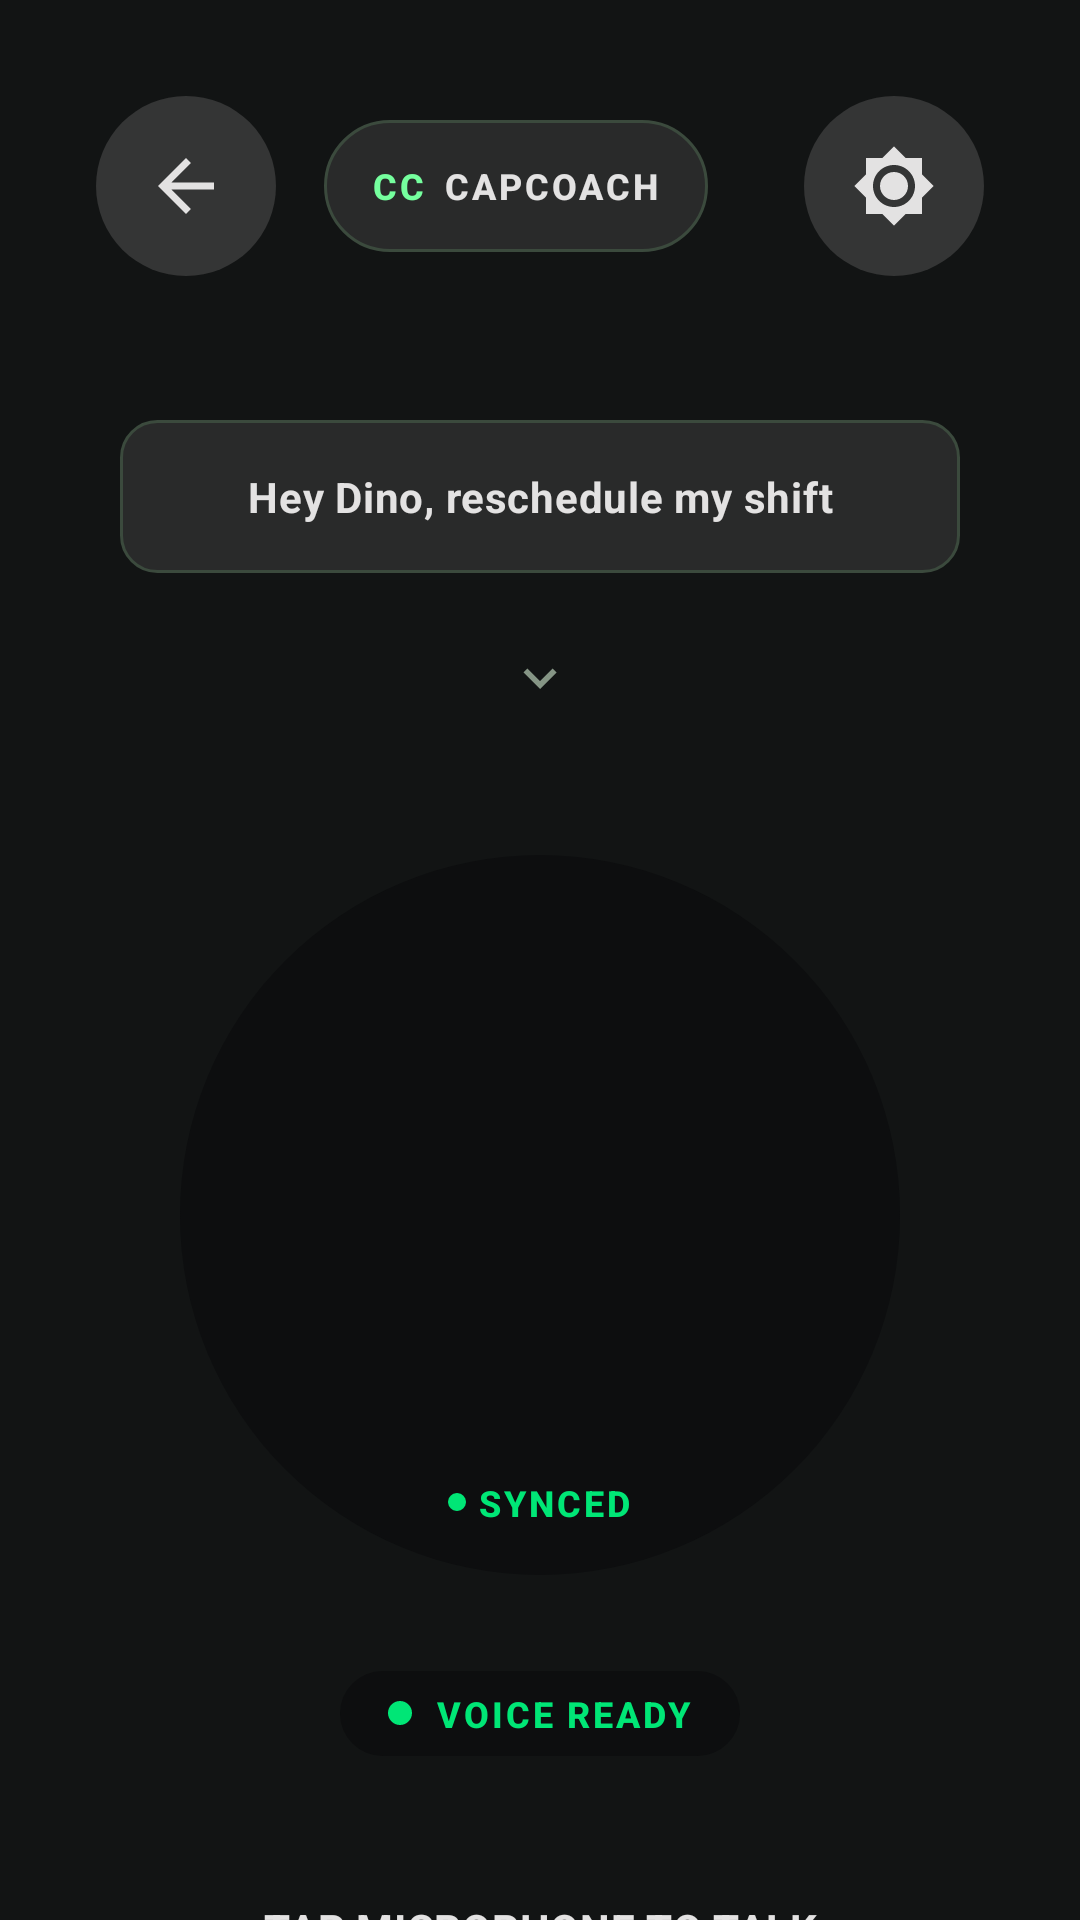

Produce the Android XML layout that renders to this screen, including the resource entries it uses.
<!-- AndroidManifest.xml: application theme Theme.CODENECTION2026_PACKAGE -->
<!-- res/layout/fragment_companion.xml -->
<?xml version="1.0" encoding="utf-8"?>
<ScrollView xmlns:android="http://schemas.android.com/apk/res/android"
    xmlns:app="http://schemas.android.com/apk/res-auto"
    xmlns:tools="http://schemas.android.com/tools"
    android:layout_width="match_parent"
    android:layout_height="match_parent"
    android:background="@color/bg_dark"
    android:fillViewport="true"
    android:scrollbars="none">

    <LinearLayout
        android:id="@+id/companionRoot"
        android:layout_width="match_parent"
        android:layout_height="wrap_content"
        android:gravity="center_horizontal"
        android:orientation="vertical"
        android:paddingHorizontal="@dimen/space_xl"
        android:paddingTop="@dimen/space_xl"
        android:paddingBottom="@dimen/space_xl">

        
        <LinearLayout
            android:layout_width="match_parent"
            android:layout_height="wrap_content"
            android:gravity="center_vertical"
            android:orientation="horizontal">

            <FrameLayout
                android:id="@+id/backButton"
                android:layout_width="60dp"
                android:layout_height="60dp"
                android:background="@drawable/bg_circle_surface"
                android:clickable="true"
                android:contentDescription="@string/cd_back"
                android:focusable="true">

                <ImageView
                    android:layout_width="28dp"
                    android:layout_height="28dp"
                    android:layout_gravity="center"
                    android:contentDescription="@null"
                    android:src="@drawable/ic_arrow_back"
                    app:tint="@color/text_primary_dark" />
            </FrameLayout>

            <LinearLayout
                android:id="@+id/homeBrandButton"
                android:layout_width="wrap_content"
                android:layout_height="44dp"
                android:layout_gravity="center_vertical"
                android:layout_marginStart="@dimen/space_md"
                android:background="@drawable/bg_brand_pill"
                android:clickable="true"
                android:contentDescription="@string/cd_brand_home"
                android:focusable="true"
                android:gravity="center_vertical"
                android:orientation="horizontal"
                android:paddingHorizontal="@dimen/space_md">

                <TextView
                    style="@style/Text.MicroLabel"
                    android:layout_width="wrap_content"
                    android:layout_height="wrap_content"
                    android:text="@string/brand_mark_cc"
                    android:textColor="@color/brand_mint_light"
                    android:textStyle="bold" />

                <TextView
                    style="@style/Text.MicroLabel"
                    android:layout_width="wrap_content"
                    android:layout_height="wrap_content"
                    android:layout_marginStart="@dimen/space_xs"
                    android:text="@string/brand_name"
                    android:textColor="@color/text_primary_dark"
                    android:textStyle="bold" />
            </LinearLayout>

            <View
                android:layout_width="0dp"
                android:layout_height="1dp"
                android:layout_weight="1" />

            <FrameLayout
                android:id="@+id/themeToggleButton"
                android:layout_width="60dp"
                android:layout_height="60dp"
                android:background="@drawable/bg_circle_surface"
                android:clickable="true"
                android:contentDescription="@string/cd_theme_toggle"
                android:focusable="true">

                <ImageView
                    android:id="@+id/themeToggleIcon"
                    android:layout_width="28dp"
                    android:layout_height="28dp"
                    android:layout_gravity="center"
                    android:src="@drawable/ic_light_mode"
                    app:tint="@color/text_primary_dark" />
            </FrameLayout>
        </LinearLayout>

        
        <TextView
            android:id="@+id/commandBubble"
            style="@style/Text.Body"
            android:layout_width="wrap_content"
            android:layout_height="wrap_content"
            android:layout_marginTop="48dp"
            android:background="@drawable/bg_surface_high"
            android:gravity="center"
            android:minWidth="280dp"
            android:paddingHorizontal="@dimen/space_lg"
            android:paddingVertical="@dimen/space_md"
            android:text="@string/voice_command_default"
            android:textColor="@color/text_primary_dark"
            android:textStyle="bold" />

        <ImageView
            android:layout_width="22dp"
            android:layout_height="22dp"
            android:layout_marginTop="@dimen/space_lg"
            android:contentDescription="@null"
            android:src="@drawable/ic_expand_more"
            app:tint="@color/text_dim_dark" />

        
        <FrameLayout
            android:layout_width="240dp"
            android:layout_height="240dp"
            android:layout_marginTop="48dp"
            android:background="@drawable/bg_zone_pill">

            <ImageView
                android:id="@+id/dinoAvatar"
                android:layout_width="170dp"
                android:layout_height="170dp"
                android:layout_gravity="center"
                android:contentDescription="@string/dino_description"
                android:scaleType="fitCenter" />

            <LinearLayout
                android:layout_width="wrap_content"
                android:layout_height="wrap_content"
                android:layout_gravity="bottom|center_horizontal"
                android:layout_marginBottom="@dimen/space_md"
                android:gravity="center_vertical"
                android:orientation="horizontal">

                <View
                    android:id="@+id/dinoStatusDot"
                    android:layout_width="6dp"
                    android:layout_height="6dp"
                    android:background="@drawable/dot_mint" />

                <TextView
                    style="@style/Text.MicroLabel"
                    android:layout_width="wrap_content"
                    android:layout_height="wrap_content"
                    android:layout_marginStart="@dimen/space_xxs"
                    android:text="@string/onboarding_synced"
                    android:textColor="@color/brand_mint"
                    android:textStyle="bold" />
            </LinearLayout>
        </FrameLayout>

        
        <LinearLayout
            android:id="@+id/voiceStatusPill"
            android:layout_width="wrap_content"
            android:layout_height="wrap_content"
            android:layout_marginTop="@dimen/space_xl"
            android:background="@drawable/bg_zone_pill"
            android:gravity="center_vertical"
            android:orientation="horizontal"
            android:paddingHorizontal="@dimen/space_md"
            android:paddingVertical="@dimen/space_xs">

            <View
                android:layout_width="8dp"
                android:layout_height="8dp"
                android:background="@drawable/dot_mint" />

            <TextView
                android:id="@+id/voiceStatus"
                style="@style/Text.MicroLabel"
                android:layout_width="wrap_content"
                android:layout_height="wrap_content"
                android:layout_marginStart="@dimen/space_sm"
                android:text="@string/voice_status_ready"
                android:textColor="@color/brand_mint"
                android:textStyle="bold" />
        </LinearLayout>

        
        <TextView
            android:id="@+id/voiceInstruction"
            style="@style/Text.Body"
            android:layout_width="wrap_content"
            android:layout_height="wrap_content"
            android:layout_marginTop="48dp"
            android:gravity="center"
            android:text="@string/voice_instruction_hype"
            android:textColor="@color/text_primary_dark"
            android:textStyle="bold" />

        
        <FrameLayout
            android:layout_width="@dimen/mic_ring_size"
            android:layout_height="@dimen/mic_ring_size"
            android:layout_marginTop="@dimen/space_sm"
            android:background="@drawable/bg_mic_ring">

            <FrameLayout
                android:id="@+id/micButton"
                android:layout_width="@dimen/mic_button_size"
                android:layout_height="@dimen/mic_button_size"
                android:layout_gravity="center"
                android:background="@drawable/bg_mic_button"
                android:clickable="true"
                android:contentDescription="@string/cd_mic_button"
                android:focusable="true">

                <ImageView
                    android:layout_width="56dp"
                    android:layout_height="56dp"
                    android:layout_gravity="center"
                    android:contentDescription="@null"
                    android:src="@drawable/ic_mic"
                    app:tint="@color/on_brand" />
            </FrameLayout>
        </FrameLayout>

        <TextView
            android:id="@+id/readyText"
            style="@style/Text.Body"
            android:layout_width="wrap_content"
            android:layout_height="wrap_content"
            android:layout_marginTop="@dimen/space_sm"
            android:text="@string/voice_cta_hype"
            android:textColor="@color/text_primary_dark"
            android:textStyle="bold" />
    </LinearLayout>
</ScrollView>
<!-- resources referenced by this layout -->
<resources>
  <color name="bg_dark">#FF121414</color>
  <color name="brand_mint">#FF00E676</color>
  <color name="brand_mint_light">#FF75FF9E</color>
  <color name="on_brand">#FF003918</color>
  <color name="text_dim_dark">#FF859585</color>
  <color name="text_primary_dark">#FFE3E2E2</color>
  <dimen name="space_lg">24dp</dimen>
  <dimen name="space_md">16dp</dimen>
  <dimen name="space_sm">8dp</dimen>
  <dimen name="space_xl">32dp</dimen>
  <dimen name="space_xs">6dp</dimen>
  <dimen name="space_xxs">4dp</dimen>
  <!-- drawable bg_circle_surface (drawable) -->
  <?xml version="1.0" encoding="utf-8"?>
  <shape xmlns:android="http://schemas.android.com/apk/res/android"
      android:shape="oval">
      <solid android:color="@color/surface_container_highest" />
  </shape>
  <!-- drawable bg_mic_ring (drawable) -->
  ﻿<?xml version="1.0" encoding="utf-8"?>
  
  <shape xmlns:android="http://schemas.android.com/apk/res/android"
      android:shape="rectangle">
      <solid android:color="@color/surface_container_low"/><corners android:radius="@dimen/radius_pill"/>
  </shape>
  <!-- drawable bg_zone_pill (drawable) -->
  <?xml version="1.0" encoding="utf-8"?>
  <shape xmlns:android="http://schemas.android.com/apk/res/android"
      android:shape="rectangle">
      <solid android:color="@color/surface_container_lowest" />
      <corners android:radius="@dimen/radius_pill" />
  </shape>
  <!-- drawable dot_mint (drawable) -->
  <?xml version="1.0" encoding="utf-8"?>
  <shape xmlns:android="http://schemas.android.com/apk/res/android"
      android:shape="oval">
      <solid android:color="@color/brand_mint" />
  </shape>
  <string name="brand_mark_cc">CC</string>
  <string name="brand_name">CAPCOACH</string>
  <string name="cd_back">Back</string>
  <string name="cd_brand_home">CapCoach home</string>
  <string name="cd_mic_button">Talk to CapCoach</string>
  <string name="cd_theme_toggle">Toggle night and bright theme</string>
  <string name="dino_description">CapCoach pixel dinosaur mascot</string>
  <string name="onboarding_synced">SYNCED</string>
  <string name="voice_command_default">"Hey Dino, reschedule my shift"</string>
  <string name="voice_cta_hype">READY TO LISTEN</string>
  <string name="voice_instruction_hype">TAP MICROPHONE TO TALK</string>
  <string name="voice_status_ready">VOICE READY</string>
  <style name="Text.Body" parent="TextAppearance.Material3.BodyMedium">
          <item name="android:textSize">@dimen/text_body</item>
          <item name="android:textColor">@color/text_muted_dark</item>
      </style>
  <style name="Text.MicroLabel" parent="TextAppearance.Material3.LabelSmall">
          <item name="android:textSize">@dimen/text_micro</item>
          <item name="android:textColor">@color/text_outline_dark</item>
          <item name="android:letterSpacing">0.08</item>
      </style>
  <style name="Theme.CODENECTION2026_PACKAGE" parent="Base.Theme.CODENECTION2026_PACKAGE" />
  <color name="surface_container_high">#FF292A2A</color>
  <color name="outline_dark">#FF3B4A3D</color>
  <dimen name="radius_pill">999dp</dimen>
  <color name="surface_container_highest">#FF343535</color>
  <color name="surface_container_low">#FF1A1C1C</color>
  <dimen name="radius_md">12dp</dimen>
  <dimen name="stroke_thin">1dp</dimen>
  <color name="surface_container_lowest">#FF0D0E0F</color>
  <dimen name="text_body">14sp</dimen>
  <color name="text_muted_dark">#FFBACBB9</color>
  <dimen name="text_micro">12sp</dimen>
  <color name="text_outline_dark">#FF859585</color>
  <color name="brand_blue">#FFB0C6FF</color>
  <color name="brand_gold_container">#FFFCBF01</color>
  <color name="brand_coral">#FFFFB4AB</color>
  <color name="surface_container">#FF1E2020</color>
  <color name="text_on_dark">#FFE3E2E2</color>
</resources>
